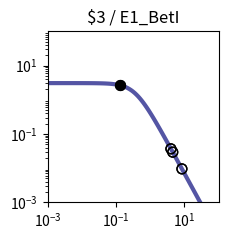

The script that saved this image: (Note: this script raises an exception after producing the figure.)
import matplotlib.pyplot as plt
import matplotlib.ticker as ticker
import numpy as np

fig, ax = plt.subplots(figsize=(2.5,2.5))

plt.xlim(1.000000e-03, 1.000000e+02)
plt.ylim(1.000000e-03, 1.000000e+02)

x = np.array([1.000000e-03,1.122018e-03,1.258925e-03,1.412538e-03,1.584893e-03,1.778279e-03,1.995262e-03,2.238721e-03,2.511886e-03,2.818383e-03,3.162278e-03,3.548134e-03,3.981072e-03,4.466836e-03,5.011872e-03,5.623413e-03,6.309573e-03,7.079458e-03,7.943282e-03,8.912509e-03,1.000000e-02,1.122018e-02,1.258925e-02,1.412538e-02,1.584893e-02,1.778279e-02,1.995262e-02,2.238721e-02,2.511886e-02,2.818383e-02,3.162278e-02,3.548134e-02,3.981072e-02,4.466836e-02,5.011872e-02,5.623413e-02,6.309573e-02,7.079458e-02,7.943282e-02,8.912509e-02,1.000000e-01,1.122018e-01,1.258925e-01,1.412538e-01,1.584893e-01,1.778279e-01,1.995262e-01,2.238721e-01,2.511886e-01,2.818383e-01,3.162278e-01,3.548134e-01,3.981072e-01,4.466836e-01,5.011872e-01,5.623413e-01,6.309573e-01,7.079458e-01,7.943282e-01,8.912509e-01,1.000000e+00,1.122018e+00,1.258925e+00,1.412538e+00,1.584893e+00,1.778279e+00,1.995262e+00,2.238721e+00,2.511886e+00,2.818383e+00,3.162278e+00,3.548134e+00,3.981072e+00,4.466836e+00,5.011872e+00,5.623413e+00,6.309573e+00,7.079458e+00,7.943282e+00,8.912509e+00,1.000000e+01,1.122018e+01,1.258925e+01,1.412538e+01,1.584893e+01,1.778279e+01,1.995262e+01,2.238721e+01,2.511886e+01,2.818383e+01,3.162278e+01,3.548134e+01,3.981072e+01,4.466836e+01,5.011872e+01,5.623413e+01,6.309573e+01,7.079458e+01,7.943282e+01,8.912509e+01,1.000000e+02,])
y = np.array([3.064938e+00,3.064923e+00,3.064905e+00,3.064883e+00,3.064855e+00,3.064821e+00,3.064779e+00,3.064727e+00,3.064663e+00,3.064584e+00,3.064486e+00,3.064366e+00,3.064217e+00,3.064033e+00,3.063806e+00,3.063525e+00,3.063179e+00,3.062752e+00,3.062224e+00,3.061572e+00,3.060768e+00,3.059776e+00,3.058551e+00,3.057039e+00,3.055175e+00,3.052876e+00,3.050041e+00,3.046548e+00,3.042245e+00,3.036947e+00,3.030430e+00,3.022421e+00,3.012588e+00,3.000533e+00,2.985777e+00,2.967755e+00,2.945795e+00,2.919121e+00,2.886839e+00,2.847944e+00,2.801333e+00,2.745835e+00,2.680259e+00,2.603476e+00,2.514515e+00,2.412703e+00,2.297807e+00,2.170178e+00,2.030873e+00,1.881706e+00,1.725216e+00,1.564534e+00,1.403144e+00,1.244593e+00,1.092183e+00,9.487108e-01,8.162870e-01,6.962659e-01,5.892676e-01,4.952741e-01,4.137677e-01,3.438797e-01,2.845294e-01,2.345395e-01,1.927237e-01,1.579471e-01,1.291638e-01,1.054355e-01,8.593860e-02,6.996184e-02,5.689857e-02,4.623681e-02,3.754794e-02,3.047541e-02,2.472418e-02,2.005113e-02,1.625660e-02,1.317705e-02,1.067883e-02,8.652897e-03,7.010433e-03,5.679157e-03,4.600309e-03,3.726156e-03,3.017946e-03,2.444234e-03,1.979515e-03,1.603106e-03,1.298241e-03,1.051333e-03,8.513706e-04,6.894323e-04,5.582905e-04,4.520904e-04,3.660896e-04,2.964472e-04,2.400520e-04,1.943846e-04,1.574045e-04,1.274592e-04,1.032107e-04,])
c = "#5455a4"

hi_x = np.array([1.322524e-01,1.322524e-01,])
hi_y = np.array([2.648824e+00,2.648824e+00,])
lo_x = np.array([4.555226e+00,8.451326e+00,4.555226e+00,8.451326e+00,4.028352e+00,4.028352e+00,])
lo_y = np.array([2.941056e-02,9.535268e-03,2.941056e-02,9.535268e-03,3.675373e-02,3.675373e-02,])

plt.loglog(x,y,lw=3,color=c)
plt.scatter(hi_x,hi_y,marker='o',s=50,color='black',zorder=10)
plt.scatter(lo_x,lo_y,marker='o',s=50,edgecolors='black',color='none',zorder=10)

plt.title("$3 / E1_BetI")

ax.xaxis.set_major_locator(ticker.LogLocator(numticks=3))
ax.yaxis.set_major_locator(ticker.LogLocator(numticks=3))

ax.set_aspect('equal')
plt.tight_layout()

plt.savefig("/home/user/output/response_plot_$3_E1_BetI.png", bbox_inches='tight')
